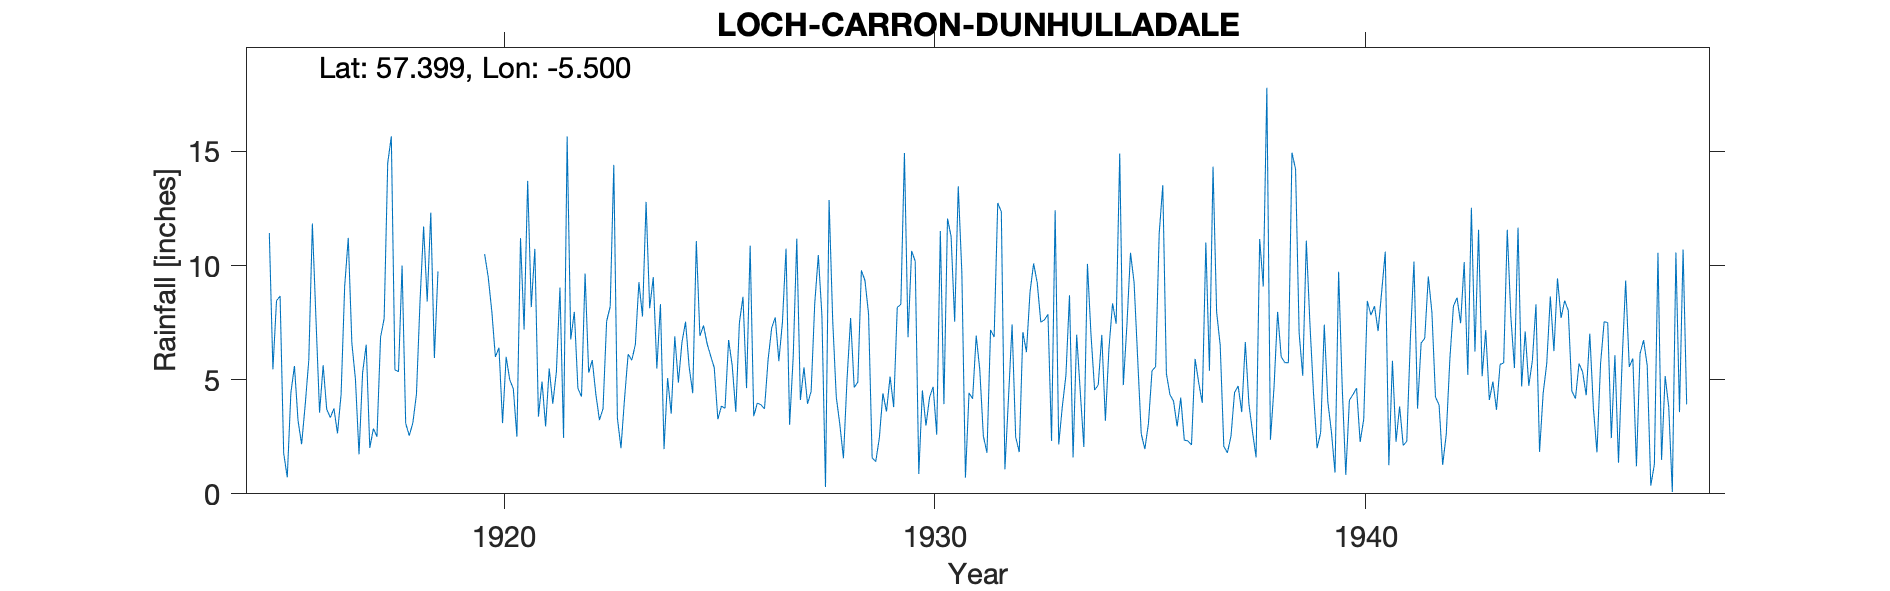

Source data for this figure (header and first rows):
LOCHCARRON, DUNHULLADALE, , , , , , , , , , , , , , , , , , , , , , , 
Grid ref, NG 89798 39696, Long, -5.5, Lat, 57.4, Elevation, 9, ft, , , , , , , , , , , , , , , 
Station no, 5790, , , , , , , , , , , , , , , , , , , , , , 
, 1910, 1911, 1912, 1913, 1914, 1915, 1916, 1917, 1918, 1919, 1920, 1921, 1922, 1923, 1924, 1925, 1926, 1927, 1928, 1929, 1930, 1931, 1932
January, , , , , , 11.42, 11.84, 5.02, 5.35, , , 13.71, 6.76, 14.41, 5.49, 6.92, 8.63, 10.74, 12.87, 1.58, 10.19, 13.47, 12.36
February, , , , , , 5.45, 7.65, 1.73, 10, , , 8.18, 7.97, 3.33, 8.31, 7.37, 4.63, 3.02, 7.63, 1.41, 0.87, 9.69, 1.07
March, , , , , , 8.46, 3.56, 5.31, 3.09, , , 10.73, 4.62, 2, 1.96, 6.58, 10.87, 6, 4.24, 2.44, 4.53, 0.71, 4.2
April, , , , , , 8.66, 5.63, 6.53, 2.55, , , 3.38, 4.26, 4.18, 5.07, 6.04, 3.4, 11.18, 3.03, 4.4, 2.99, 4.42, 7.42
May, , , , , , 1.78, 3.7, 2.01, 3.11, , , 4.92, 9.65, 6.12, 3.51, 5.52, 3.98, 4.11, 1.56, 3.61, 4.22, 4.17, 2.49
June, , , , , , 0.72, 3.34, 2.86, 4.36, , , 2.95, 5.31, 5.85, 6.9, 3.27, 3.9, 5.54, 5.02, 5.14, 4.69, 6.93, 1.83
July, , , , , , 4.41, 3.74, 2.5, 8.44, , , 5.49, 5.86, 6.53, 4.87, 3.84, 3.72, 3.94, 7.7, 3.8, 2.59, 5.43, 7.08
August, , , , , , 5.6, 2.65, 6.86, 11.71, , , 3.95, 4.36, 9.27, 6.64, 3.75, 5.87, 4.49, 4.66, 8.17, 11.51, 2.52, 6.21
September, , , , , , 3.21, 4.35, 7.68, 8.42, , , 5.34, 3.23, 7.77, 7.54, 6.74, 7.27, 8.33, 4.89, 8.3, 3.93, 1.8, 8.84
October, , , , , , 2.17, 9.09, 14.49, 12.32, , , 9.03, 3.73, 12.79, 5.56, 5.62, 7.73, 10.46, 9.79, 14.93, 12.06, 7.18, 10.09
November, , , , , , 3.9, 11.21, 15.66, 5.95, , , 2.45, 7.56, 8.13, 4.41, 3.59, 5.81, 7.82, 9.34, 6.86, 11.28, 6.87, 9.25
December, , , , , , 5.86, 6.61, 5.43, 9.74, , , 15.66, 8.2, 9.49, 11.07, 7.49, 7.53, 0.3, 7.88, 10.64, 7.54, 12.74, 7.52
Total, , , , , , 61.64, 73.37, 76.08, 85.04, , , 85.79, 71.51, 89.87, 71.33, 66.73, 73.34, 75.93, 78.61, 71.28, 76.4, 75.93, 78.36
1919 Deleted estimated, , , , , , , , , , , , , , , , , , , , , , , 
1920 Deleted estimated, , , , , , , , , , , , , , , , , , , , , , , 
1947 Terminated, , , , , , , , , , , , , , , , , , , , , , , 
